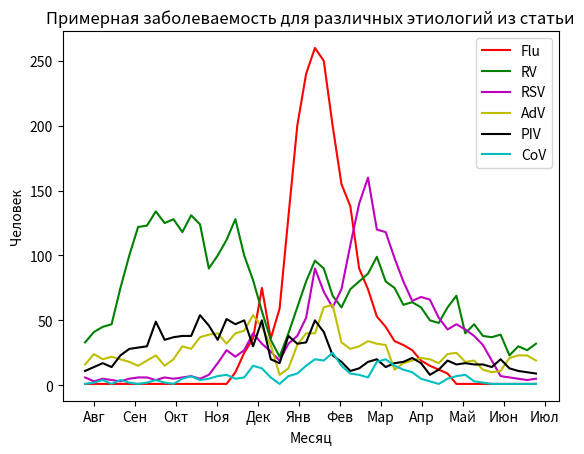
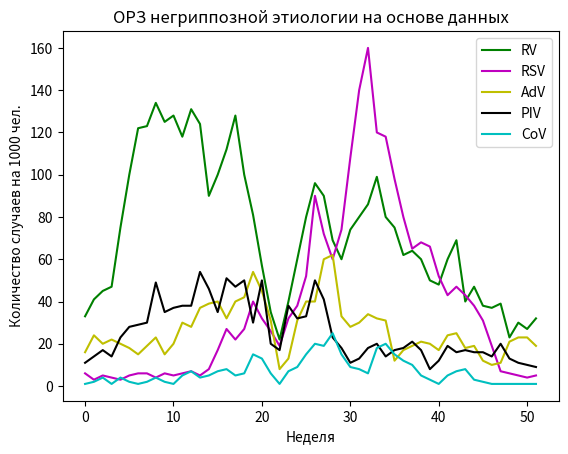

Reproduce these figures in Python, in order.
import pandas as pd
import numpy as np
import matplotlib.pyplot as plt
from scipy.interpolate import make_interp_spline, BSpline

# #                                                             49  50  51  52  1   2   3    4   5   6   7   8   9
# fluData = [1, 1, 1, 1, 1, 1, 1, 1, 1, 1, 1, 1, 1, 1, 1, 1, 1, 10, 15, 26, 65, 26, 79, 150, 300, 375, 360, 300, 220, 175,
#            # 10 11   12   13   14   15  16  17  18  19  20  21  22
#            158, 110, 84, 73, 55, 44, 31, 27, 19, 15, 12, 9, 1, 1, 1, 1, 1, 1, 1, 1, 1, 1]
#                                                             49  50  51  52  1   2   3    4   5   6   7   8   9
fluData = [1, 1, 1, 1, 1, 1, 1, 1, 1, 1, 1, 1, 1, 1, 1, 1, 1, 10, 25, 36, 75, 36, 59, 130, 200, 240, 260, 250, 200, 155,
           # 10 11   12   13   14   15  16  17  18  19  20  21  22
           138, 90, 74, 53, 45, 34, 31, 27, 19, 15, 12, 9, 1, 1, 1, 1, 1, 1, 1, 1, 1, 1]
rsvData = [6, 3, 5, 4, 3, 5, 6, 6, 4, 6, 5, 6, 7, 5, 8, 17, 27, 22, 27, 40, 32, 26, 19, 32, 38, 52, 90, 72, 60, 74,
           108, 140, 160, 120, 118, 98, 80, 65, 68, 66, 52, 43, 47, 43, 38, 31, 19, 7, 6, 5, 4, 5]
rvData = [33, 41, 45, 47, 75, 100, 122, 123, 134, 125, 128, 118, 131, 124, 90, 100, 112, 128, 100, 81, 57, 35, 22, 40,
          60, 80, 96, 90, 69, 60, 74, 80, 86, 99, 80, 75, 62, 64, 60, 50, 48, 60, 69, 40, 47, 38, 37, 39, 23, 30, 27, 32]
advData = [16, 24, 20, 22, 20, 18, 15, 19, 23, 15, 20, 30, 28, 37, 39, 40, 32, 40, 42, 54, 45, 31, 8, 13,
           31, 40, 40, 60, 62, 33, 28, 30, 34, 32, 31, 12, 17, 19, 21, 20, 17, 24, 25, 18, 19, 12, 10, 11, 21, 23, 23, 19]
pivData = [11, 14, 17, 14, 23, 28, 29, 30, 49, 35, 37, 38, 38, 54, 46, 35, 51, 47, 50, 30, 50, 20, 17, 38,
           32, 33, 50, 41, 23, 18, 11, 13, 18, 20, 14, 17, 18, 21, 17, 8, 12, 19, 16, 17, 16, 16, 14, 20, 13, 11, 10, 9]
covData = [1, 2, 4, 1, 4, 2, 1, 2, 4, 2, 1, 5, 7, 4, 5, 7, 8, 5, 6, 15, 13, 6, 1, 7,
           9, 15, 20, 19, 25, 15, 9, 8, 6, 18, 20, 15, 12, 10, 5, 3, 1, 5, 7, 8, 3, 2, 1, 1, 1, 1, 1, 1]


allData = np.array(fluData) + np.array(rsvData) + np.array(rvData) +\
          np.array(advData) + np.array(pivData) + np.array(covData)

ratios = np.zeros((52, 6))
ratios[:, 0] = np.array(fluData) / allData
ratios[:, 1] = np.array(rvData) / allData
ratios[:, 2] = np.array(rsvData) / allData
ratios[:, 3] = np.array(advData) / allData
ratios[:, 4] = np.array(pivData) / allData
ratios[:, 5] = np.array(covData) / allData
df = pd.DataFrame(ratios)
df.to_csv("etiologies.csv")

arr = np.arange(52)
xnew = np.linspace(arr.min(), arr.max(), 300)

spl = make_interp_spline(arr, rsvData, k=3)
power_smooth = spl(xnew)

# plt.figure()
# plt.plot(xnew, power_smooth, c='m', label='RSV')

plt.figure()
plt.plot(np.arange(52), fluData, c='r', label='Flu')
plt.plot(np.arange(52), rvData, c='g', label='RV')
plt.plot(np.arange(52), rsvData, c='m', label='RSV')
plt.plot(np.arange(52), advData, c='y', label='AdV')
plt.plot(np.arange(52), pivData, c='k', label='PIV')
plt.plot(np.arange(52), covData, c='c', label='CoV')
plt.title("Примерная заболеваемость для различных этиологий из статьи")
plt.xlabel("Месяц")
plt.ylabel("Человек")
plt.xticks(np.linspace(1, 52, 12), ('Авг', 'Сен', 'Окт', 'Ноя', 'Дек', 'Янв', 'Фев', 'Мар', 'Апр', 'Май', 'Июн', 'Июл'))
plt.legend()
plt.show()

plt.figure()
plt.plot(np.arange(52), rvData, c='g', label='RV')
plt.plot(np.arange(52), rsvData, c='m', label='RSV')
plt.plot(np.arange(52), advData, c='y', label='AdV')
plt.plot(np.arange(52), pivData, c='k', label='PIV')
plt.plot(np.arange(52), covData, c='c', label='CoV')
plt.title("ОРЗ негриппозной этиологии на основе данных")
plt.xlabel("Неделя")
plt.ylabel("Количество случаев на 1000 чел.")
plt.legend()
plt.show()

# plt.figure()
# plt.plot(np.arange(52), rvData, c='g')
# plt.title("RV данные")
# plt.xlabel("Неделя")
# plt.ylabel("Количество случаев на 1000 чел.")
# plt.show()
#
# plt.figure()
# plt.plot(np.arange(52), rsvData, c='m')
# plt.title("RSV данные")
# plt.xlabel("Неделя")
# plt.ylabel("Количество случаев на 1000 чел.")
# plt.show()
#
# plt.figure()
# plt.plot(np.arange(52), advData, c='y')
# plt.title("AdV данные")
# plt.xlabel("Неделя")
# plt.ylabel("Количество случаев на 1000 чел.")
# plt.show()
#
# plt.figure()
# plt.plot(np.arange(52), pivData, c='k')
# plt.title("PIV данные")
# plt.xlabel("Неделя")
# plt.ylabel("Количество случаев на 1000 чел.")
# plt.show()

# influenzaADurationAdult = [0.2, 0.5, 0.2, 0.06, 0.04]
# influenzaADurationChild = [0.23, 0.08, 0.1, 0.05, 0.07, 0.12, 0.14, 0.02, 0.02, 0.03, 0.14]
# influenzaBDurationAdult = [0.1, 0.2, 0.5, 0.15, 0.03, 0.02]
# influenzaBDurationChild = [0.23, 0.18, 0.12, 0.26, 0.04, 0.03, 0.14]
#
# #               RV, RSV, BoV, PIV, MPV, FluA, FluB, AdV
# #               RV, RSV, PIV, MPV, FluA, FluB, AdV
# month1Child = [0.1, 0.24, 0.12, 0.09, 0.07, 0.1, 0.15, 0.13]
# month1Adult = [0.11, 0.25, 0.0, 0.1, 0.08, 0.16, 0.16, 0.14]
# month2Child = [0.14, 0.13, 0.03, 0.15, 0.0, 0.14, 0.27, 0.14]
# month2Adult = [0.14, 0.13, 0.15, 0.0, 0.18, 0.27, 0.13]
# print(sum(month2Adult))
#
# x = np.arange(8)
# width = 0.45
# plt.bar(x, month1Child, width, color='royalblue')
# plt.bar(x+width, month1Adult, width, color='orange')
# plt.xticks(x + width / 2, ["RV", "RSV", "BoV", "PIV", "MPV", "FluA", "FluB", "AdV"])
# plt.ylabel('Вероятность')
# plt.xlabel('Дни')
# plt.title('Продолжительность болезни гриппом A взрослого человека')
# plt.show()
#
# # N = 5
# # menMeans = (20, 35, 30, 35, 27)
# # menStd =   (2, 3, 4, 1, 2)
# #
# # ind = np.arange(N)  # the x locations for the groups
# # width = 0.35       # the width of the bars
# #
# # fig = plt.figure()
# # ax = fig.add_subplot(111)
# # rects1 = ax.bar(ind, menMeans, width, color='royalblue', yerr=menStd)
# #
# # womenMeans = (25, 32, 34, 20, 25)
# # womenStd =   (3, 5, 2, 3, 3)
# # rects2 = ax.bar(ind+width, womenMeans, width, color='seagreen', yerr=womenStd)
# #
# # # add some
# # ax.set_ylabel('Scores')
# # ax.set_title('Scores by group and gender')
# # ax.set_xticks(ind + width / 2)
# # ax.set_xticklabels( ('G1', 'G2', 'G3', 'G4', 'G5') )
# #
# # ax.legend( (rects1[0], rects2[0]), ('Men', 'Women') )
# #
# # plt.show()
#
# # x = np.arange(5)
# # plt.bar(x, height=influenzaADurationAdult)
# # plt.xticks(x, [4, 5, 6, 7, 8])
# # plt.ylabel('Вероятность')
# # plt.xlabel('Дни')
# # plt.title('Продолжительность болезни гриппом A взрослого человека')
# #
# # plt.figure()
# # x = np.arange(6)
# # plt.bar(x, height=influenzaBDurationAdult)
# # plt.xticks(x, [2, 3, 4, 5, 6, 7])
# # plt.ylabel('Вероятность')
# # plt.xlabel('Дни')
# # plt.title('Продолжительность болезни гриппом B взрослого человека')
# #
# # plt.figure()
# # x = np.arange(11)
# # plt.bar(x, height=influenzaADurationChild)
# # plt.xticks(x, [5, 6, 7, 8, 9, 10, 11, 12, 13, 14, 15])
# # plt.ylabel('Вероятность')
# # plt.xlabel('Дни')
# # plt.title('Продолжительность болезни гриппом A ребенка')
# #
# # plt.figure()
# # x = np.arange(7)
# # plt.bar(x, height=influenzaBDurationChild)
# # plt.xticks(x, [4, 5, 6, 7, 8, 9, 10])
# # plt.ylabel('Вероятность')
# # plt.xlabel('Дни')
# # plt.title('Продолжительность болезни гриппом B ребенка')
#
# # data = [3.5, 4.5, 6.6, 6.6, 6.6, 6.6]
# # plt.plot(np.linspace(1, len(data), len(data)), data)
# # plt.show()
